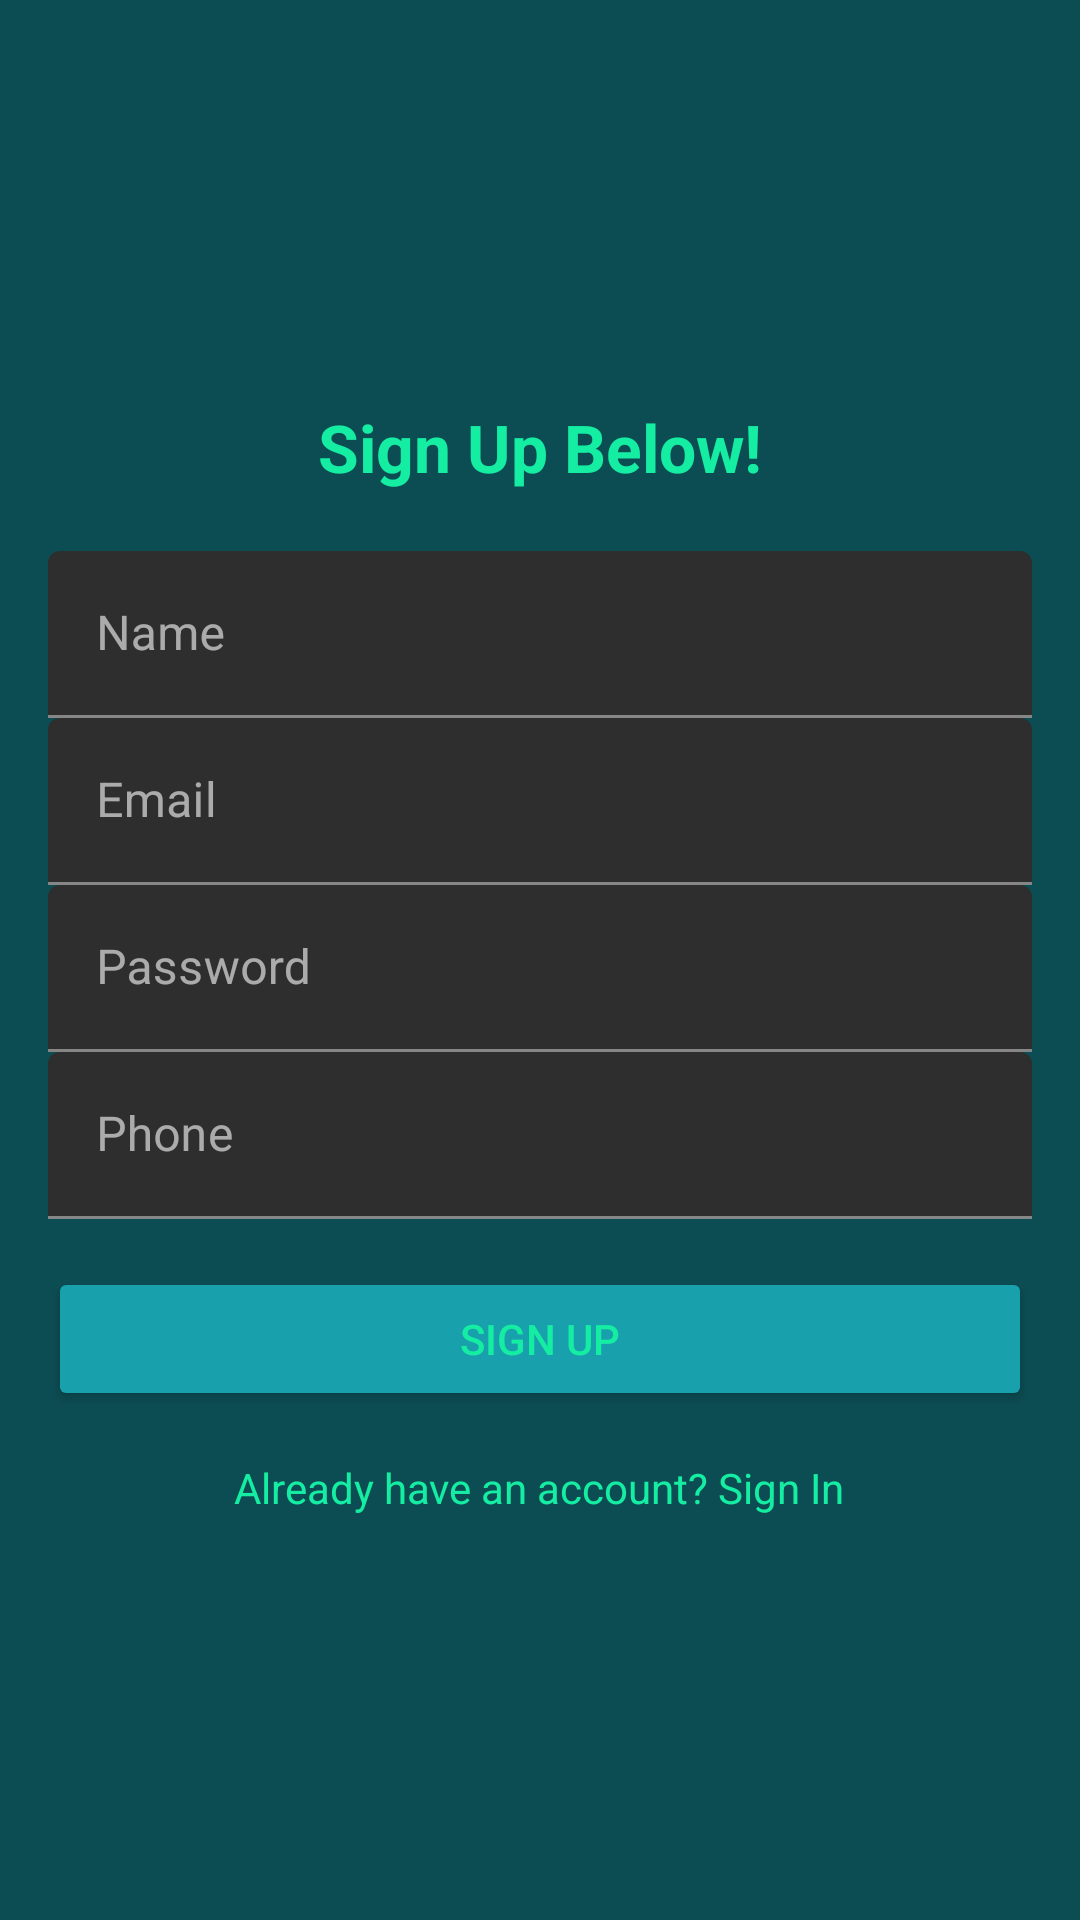

Android layout source for this screen:
<!-- AndroidManifest.xml: application theme Theme.ToDoAppCA2 -->
<!-- res/layout/activity_signup.xml -->
<?xml version="1.0" encoding="utf-8"?>

<LinearLayout xmlns:android="http://schemas.android.com/apk/res/android"
    xmlns:app="http://schemas.android.com/apk/res-auto"
    android:layout_width="match_parent"
    android:layout_height="match_parent"
    android:orientation="vertical"
    android:gravity="center"
    android:padding="16dp"
    android:background="#0c4d53">

    <TextView
        android:id="@+id/welcomeTextView"
        android:layout_width="wrap_content"
        android:layout_height="wrap_content"
        android:layout_marginBottom="20dp"
        android:text="Sign Up Below!"
        android:textColor="#15eda3"
        android:textSize="22sp"
        android:textStyle="bold" />

    <com.google.android.material.textfield.TextInputLayout
        android:id="@+id/nameInputLayout"
        android:layout_width="match_parent"
        android:layout_height="wrap_content"
        android:hint="Name"
        app:hintTextColor="#FFFFFF">

        <com.google.android.material.textfield.TextInputEditText
            android:id="@+id/name"
            android:layout_width="match_parent"
            android:layout_height="wrap_content"
            android:inputType="textPersonName"/>
    </com.google.android.material.textfield.TextInputLayout>

    <com.google.android.material.textfield.TextInputLayout
        android:id="@+id/emailInputLayout"
        android:layout_width="match_parent"
        android:layout_height="wrap_content"
        android:hint="Email"
        app:hintTextColor="#FFFFFF">

        <com.google.android.material.textfield.TextInputEditText
            android:id="@+id/email"
            android:layout_width="match_parent"
            android:layout_height="wrap_content"
            android:inputType="textEmailAddress"/>
    </com.google.android.material.textfield.TextInputLayout>

    <com.google.android.material.textfield.TextInputLayout
        android:id="@+id/passwordInputLayout"
        android:layout_width="match_parent"
        android:layout_height="wrap_content"
        android:hint="Password"
        app:hintTextColor="#FFFFFF">

        <com.google.android.material.textfield.TextInputEditText
            android:id="@+id/password"
            android:layout_width="match_parent"
            android:layout_height="wrap_content"
            android:inputType="textPassword"/>
    </com.google.android.material.textfield.TextInputLayout>

    <com.google.android.material.textfield.TextInputLayout
        android:id="@+id/phoneInputLayout"
        android:layout_width="match_parent"
        android:layout_height="wrap_content"
        android:hint="Phone"
        app:hintTextColor="#FFFFFF">

        <com.google.android.material.textfield.TextInputEditText
            android:id="@+id/phone"
            android:layout_width="match_parent"
            android:layout_height="wrap_content"
            android:inputType="phone"/>
    </com.google.android.material.textfield.TextInputLayout>

    <Button
        android:id="@+id/sign_up_button"
        android:layout_width="match_parent"
        android:layout_height="wrap_content"
        android:text="Sign Up"
        android:textColor="#15eda3"
        android:backgroundTint="#18a1ad"
        android:layout_marginTop="16dp" />

    <TextView
        android:id="@+id/sign_in_link"
        android:layout_width="wrap_content"
        android:layout_height="wrap_content"
        android:layout_marginTop="16dp"
        android:text="Already have an account? Sign In"
        android:textColor="#15eda3" />

</LinearLayout>
<!-- resources referenced by this layout -->
<resources>
  <style name="Theme.ToDoAppCA2" parent="Base.Theme.ToDoAppCA2" />
  <style name="Base.Theme.ToDoAppCA2" parent="Theme.MaterialComponents">
  
      </style>
</resources>
